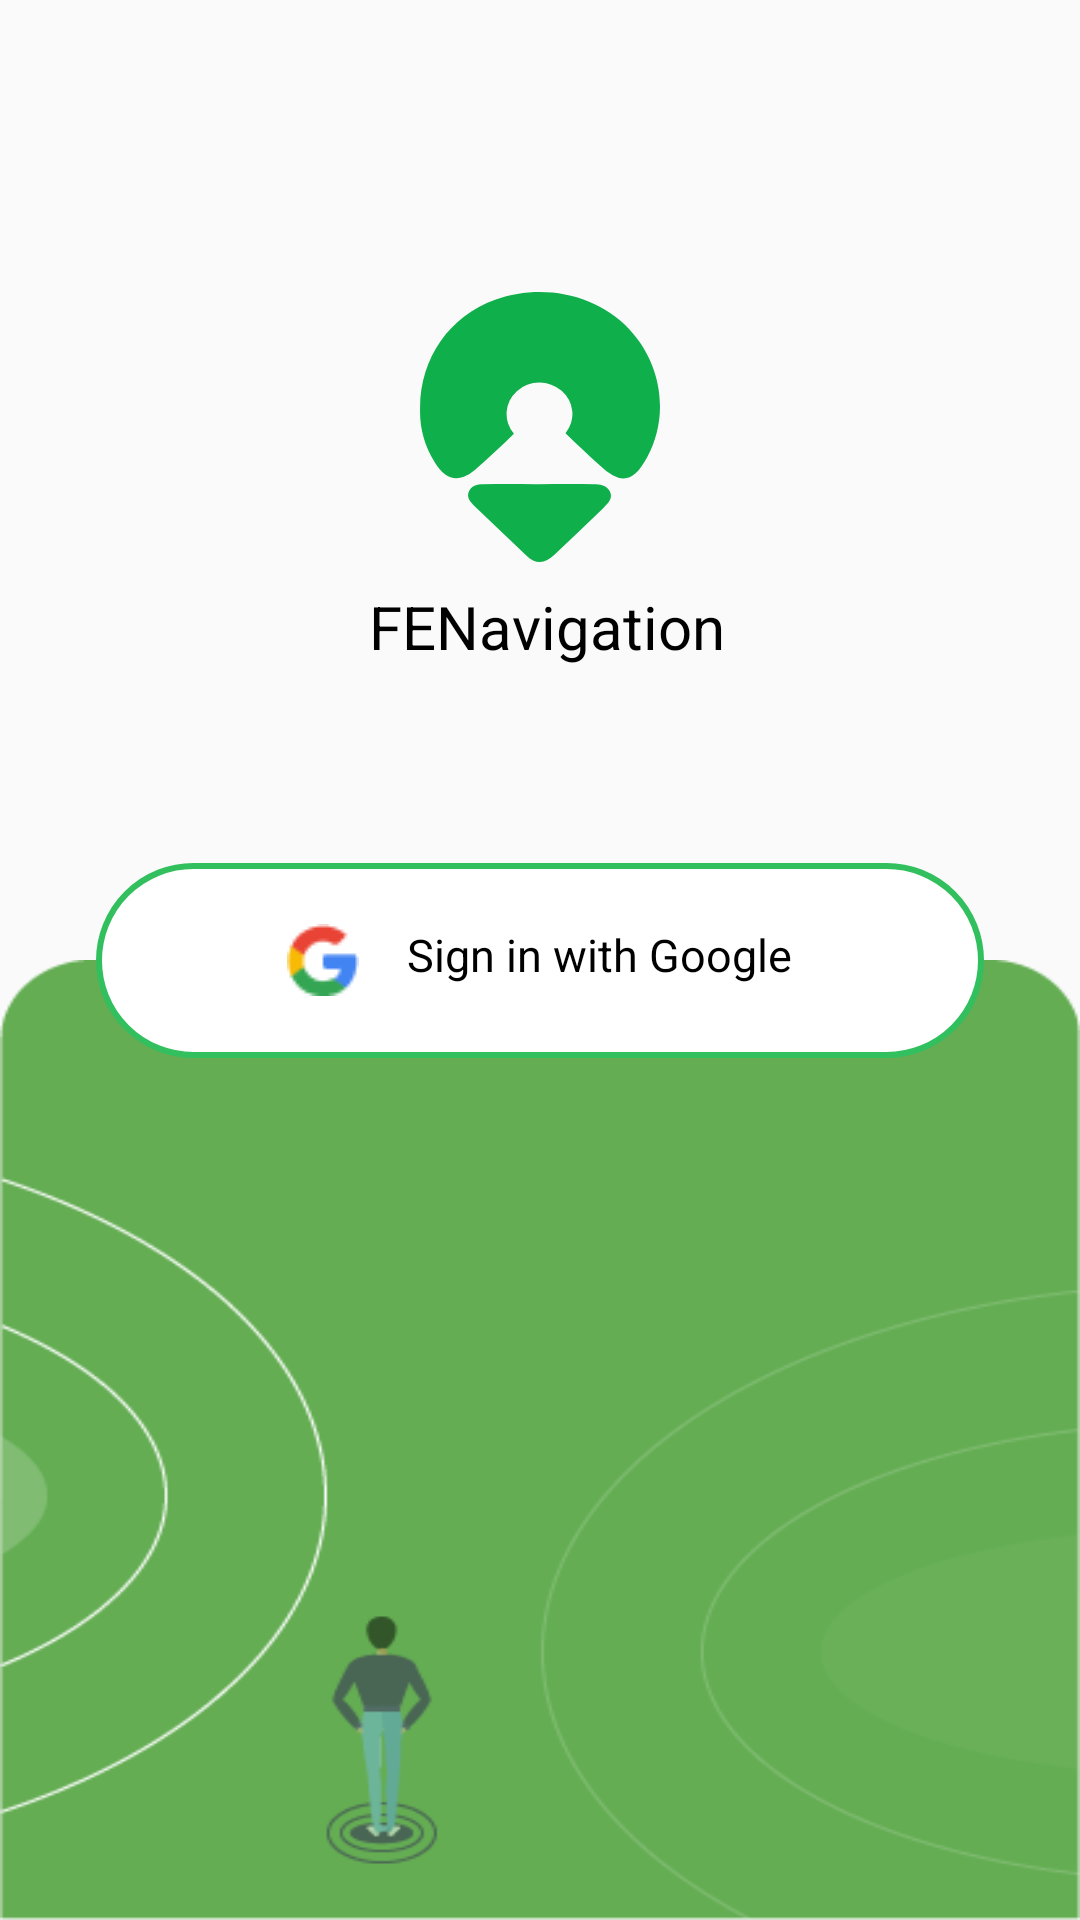

Produce the Android XML layout that renders to this screen, including the resource entries it uses.
<!-- AndroidManifest.xml: application theme Theme.FENavigation -->
<!-- res/layout/activity_login_screen.xml -->
<?xml version="1.0" encoding="utf-8"?>
<layout xmlns:android="http://schemas.android.com/apk/res/android"
    xmlns:app="http://schemas.android.com/apk/res-auto"
    xmlns:tools="http://schemas.android.com/tools">
    <data>
        <import type="android.view.View" />
        <variable
            name="loginviewmodel"
            type="com.wevois.fenavigation.viewmodels.LoginViewModel" />
    </data>
    <androidx.constraintlayout.widget.ConstraintLayout
        android:layout_width="match_parent"
        android:layout_height="match_parent">

        <LinearLayout
            android:layout_width="match_parent"
            android:layout_height="match_parent"
            android:weightSum="2"
            android:orientation="vertical"
            android:gravity="center">


            <LinearLayout
                android:layout_width="match_parent"
                android:layout_height="0dp"
                android:layout_weight="1"
                android:orientation="vertical"
                android:weightSum="1"
                android:gravity="center">

                <TextView
                    android:layout_width="80dp"
                    android:layout_height="90dp"
                    android:background="@drawable/ic_green_app_logo"
                    android:layout_marginBottom="8dp"/>

                <TextView
                    android:id="@+id/temp_tv"
                    android:layout_width="wrap_content"
                    android:layout_height="wrap_content"
                    android:text="@string/app_name"
                    android:textColor="#000"
                    android:textSize="20dp"
                    android:paddingLeft="5dp" />

            </LinearLayout>


            <LinearLayout
                android:id="@+id/bottom_view"
                android:layout_width="match_parent"
                android:layout_height="0dp"
                android:layout_weight="1"
                android:orientation="vertical"
                android:weightSum="1">

                <View
                    android:layout_width="match_parent"
                    android:layout_height="match_parent"
                    android:background="@drawable/login_bottom" />

            </LinearLayout>

        </LinearLayout>

        <LinearLayout
            android:layout_width="match_parent"
            android:layout_height="65dp"
            android:layout_margin="32dp"
            app:layout_constraintBottom_toBottomOf="parent"
            app:layout_constraintLeft_toLeftOf="parent"
            app:layout_constraintRight_toRightOf="parent"
            app:layout_constraintTop_toTopOf="parent"
            android:background="@drawable/sign_in_btn_shape"
            android:gravity="center"
            android:onClick="@{()->loginviewmodel.googleSignInBtn()}">

            <TextView
                android:id="@+id/google_sign_btn"
                android:layout_width="wrap_content"
                android:layout_height="wrap_content"
                android:background="#fff"
                android:drawableLeft="@drawable/google_icon"
                android:drawablePadding="16dp"
                android:text="Sign in with Google"
                android:textColor="#000"
                android:textSize="15dp"
                tools:ignore="MissingConstraints" />

        </LinearLayout>

    </androidx.constraintlayout.widget.ConstraintLayout>
</layout>
<!-- resources referenced by this layout -->
<resources>
  <!-- drawable google_icon: png bitmap (drawable, 710 bytes) -->
  <!-- drawable ic_green_app_logo (drawable) -->
  <vector xmlns:android="http://schemas.android.com/apk/res/android"
      android:width="105.16dp"
      android:height="124.31dp"
      android:viewportWidth="105.16"
      android:viewportHeight="124.31">
    <path
        android:pathData="M99.41,76.364c-5.955,11.488 -11.467,12.475 -20.558,3.566 -5.06,-4.955 -10.191,-9.846 -15.1,-14.934a14.429,14.429 0,1 0,-22.6 0.226c-5.194,5.384 -10.607,10.565 -16,15.752 -7.449,7.175 -13.588,6.392 -18.7,-2.594a46.2,46.2 0,0 1,-6.413 -25.047c0,-22.962 12.989,-42.308 32.885,-49.778 20.826,-7.823 44.4,-2.446 58.567,13.341C106.19,33.267 109.361,57.159 99.41,76.364Z"
        android:fillColor="#0fb04b"/>
    <path
        android:pathData="M51.943,88.457c8.055,-0.008 16.11,-0.045 24.164,0.013 2.737,0.02 5.58,0.376 6.975,3.12 1.7,3.35 -0.618,5.694 -2.706,7.816 -7.113,7.23 -14.358,14.331 -21.474,21.559 -4.078,4.141 -8.037,4.655 -12.325,0.314 -7.547,-7.64 -15.2,-15.181 -22.755,-22.809 -1.684,-1.7 -3.388,-3.584 -2.527,-6.275 1,-3.12 3.733,-3.668 6.485,-3.7C35.833,88.408 43.889,88.465 51.943,88.457Z"
        android:fillColor="#0fb04b"/>
  </vector>
  <!-- drawable login_bottom: png bitmap (drawable, 16734 bytes) -->
  <!-- drawable sign_in_btn_shape (drawable) -->
  <?xml version="1.0" encoding="utf-8"?>
  <shape
      xmlns:android="http://schemas.android.com/apk/res/android">
      <stroke android:color="#32BF5E"
          android:width="2dp"/>
      <corners android:radius="32.5dp" />
      <solid android:color="#fff"/>
  </shape>
  <string name="app_name">FENavigation</string>
  <style name="Theme.FENavigation" parent="Theme.AppCompat.Light.NoActionBar">
          
          <item name="colorPrimary">@color/colorPrimary</item>
          <item name="colorPrimaryDark">@color/colorPrimaryDark</item>
          <item name="colorAccent">@color/colorAccent</item>
      </style>
  <color name="colorPrimary">#4aad41</color>
  <color name="colorPrimaryDark">#338E2B</color>
  <color name="colorAccent">#1FC50D</color>
</resources>
